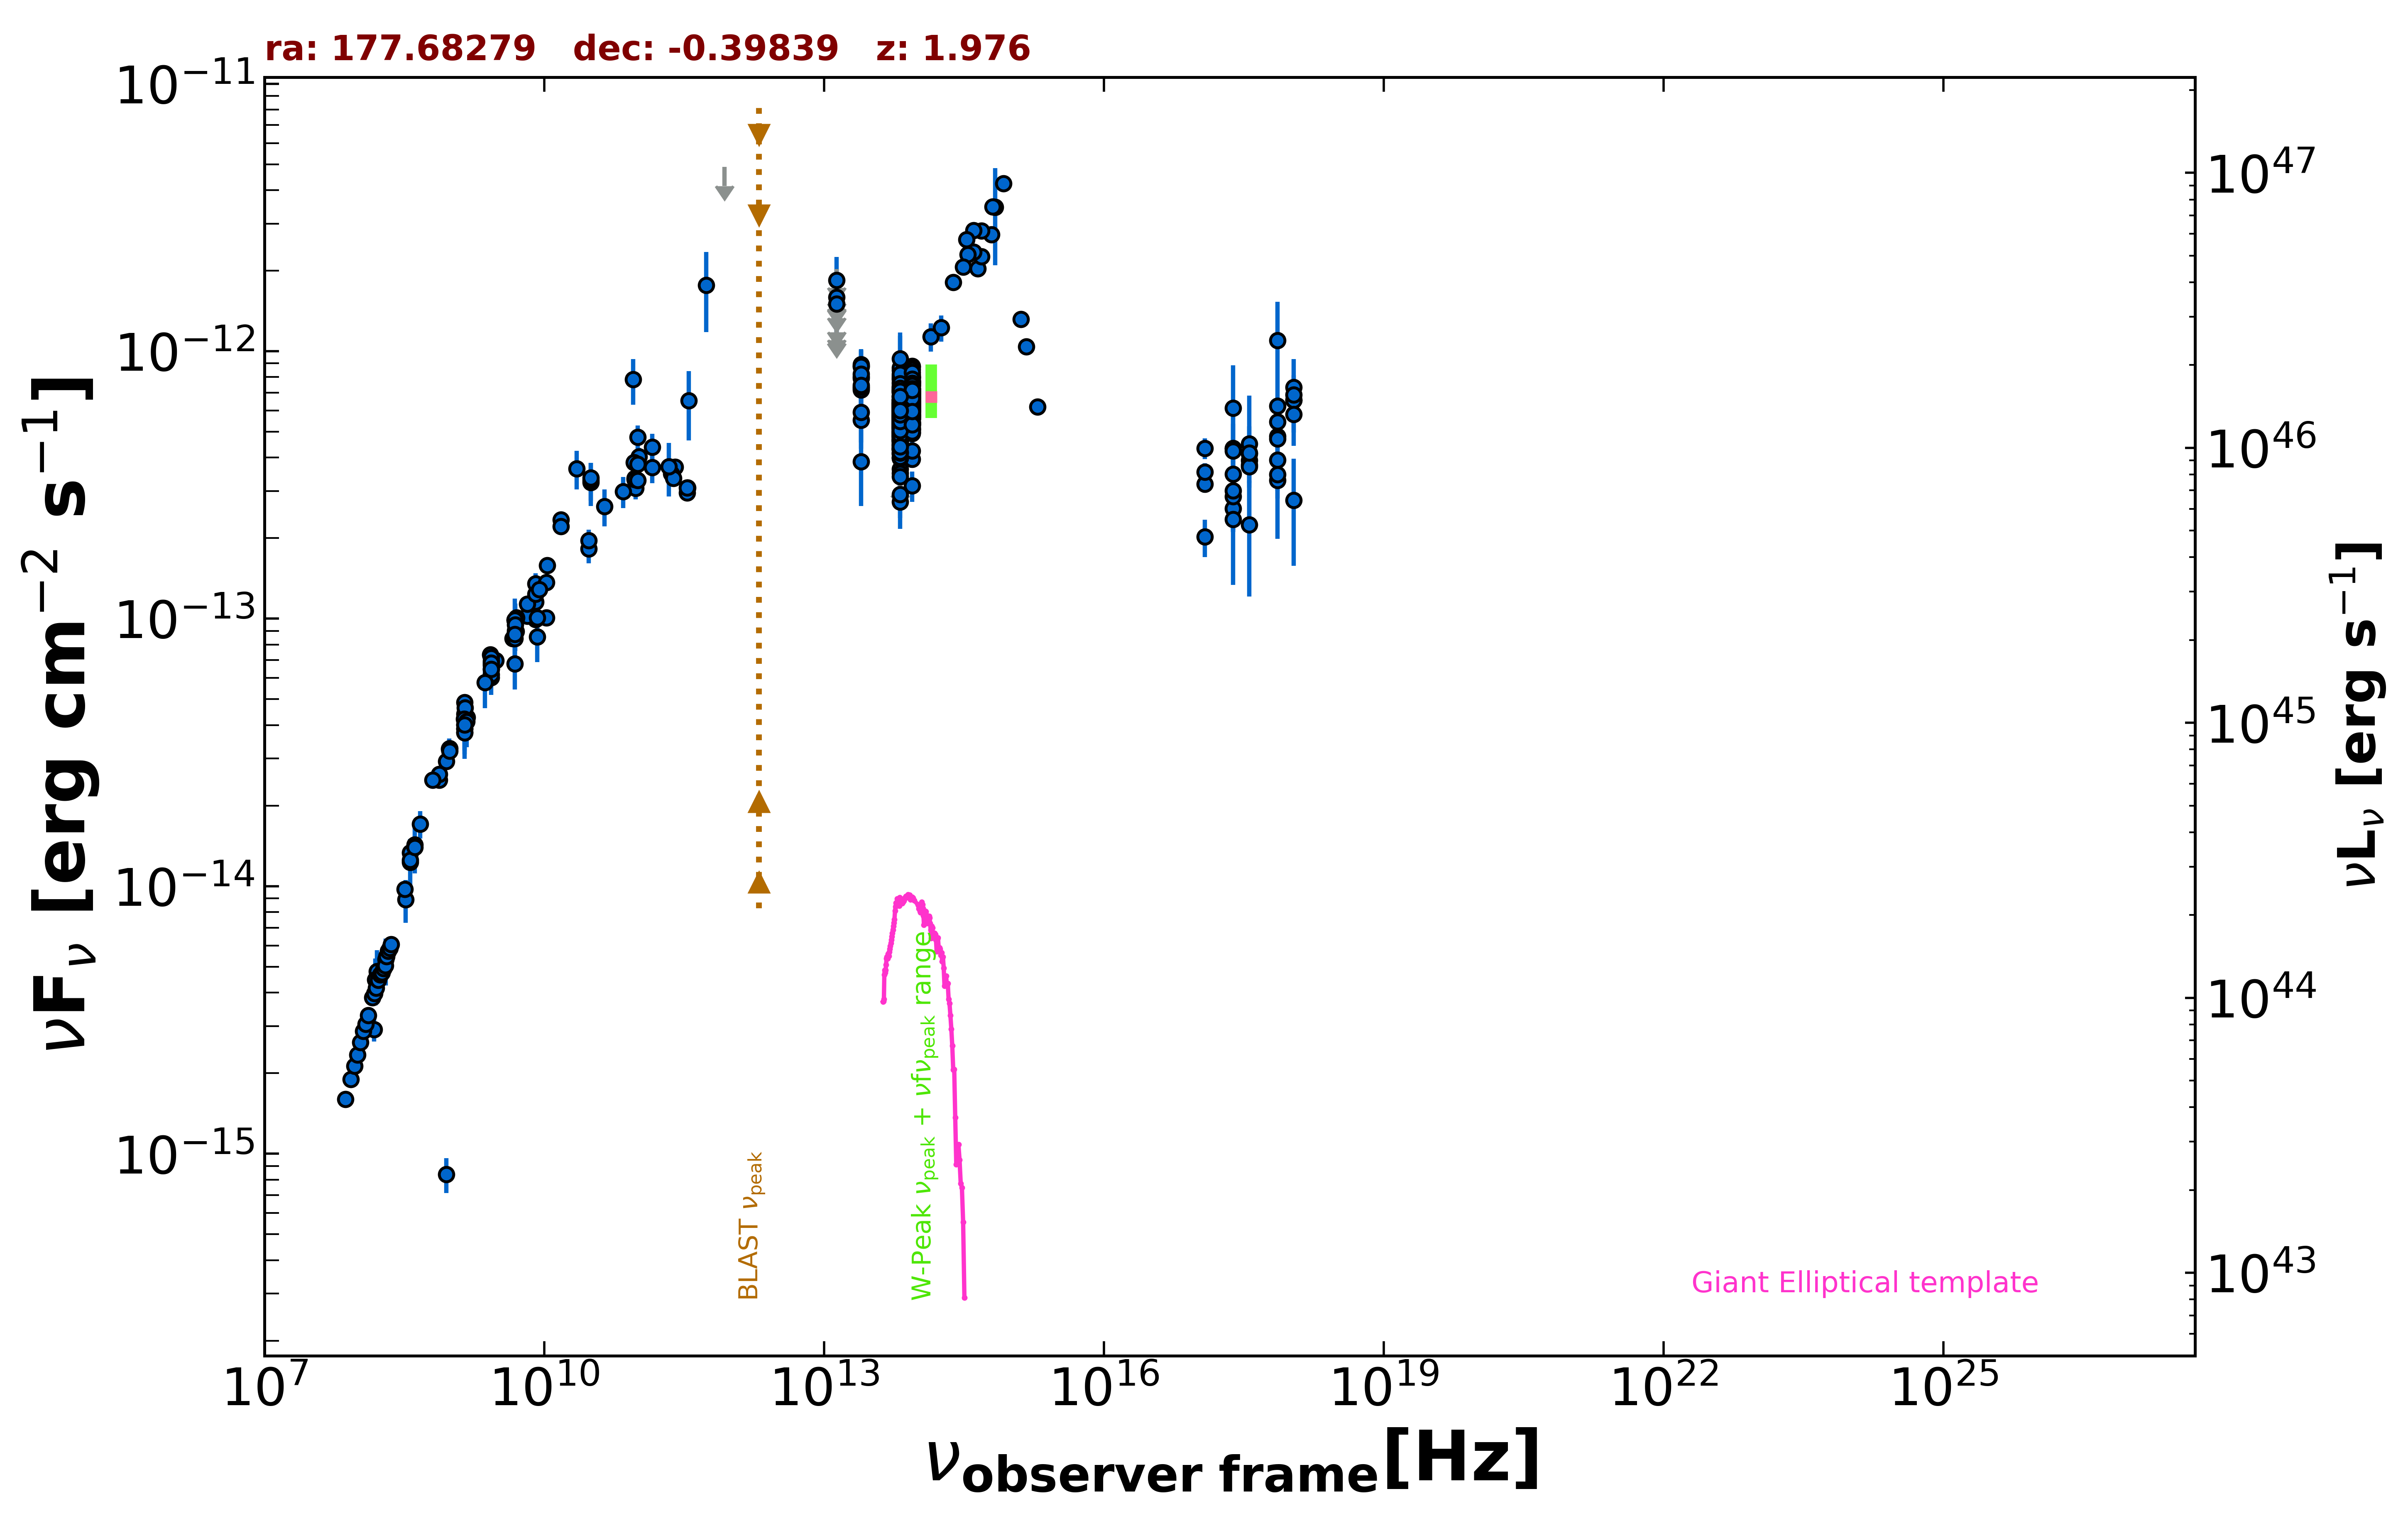

The data file committed next to this chart (first rows):
freq., flux, err_flux, MJD_start, MJD_end, flag, catalog, reference
1.400e+09, 4.014e-14, 5.000e-18, 55000, 55000, , FIRST, White et al. 1997  ApJ  475 479
1.400e+09, 3.883e-14, 1.365e-15, 55000, 55000, , NVSS, Condon et al. 1998  AJ  115  1693
8.870e+08, 2.929e-14, 2.055e-15, 55000, 55000, , RACS, Hale et al. 2021  PASA  38  e058
8.870e+08, 8.373e-16, 1.251e-16, 55000, 55000, , RACS, Hale et al. 2021  PASA  38  e058
3.000e+09, 6.972e-14, 1.950e-16, 55000, 55000, , VLASSQL, Gordon et al. 2021  ApJS  255  30
2.418e+17, 6.133e-13, 2.738e-13, 55000, 55000, , XMMSL2, Saxton et al. 2008  A&A  480  611
7.253e+17, 1.099e-12, 4.326e-13, 55000, 55000, , XMMSL2, Saxton et al. 2008  A&A  480  611
2.418e+17, 4.339e-13, 1.016e-13, 55000, 55000, , RASS, Boller et al. 2016  A&A  103  1
2.418e+17, 3.476e-13, 2.510e-14, 54422, 58325, , 1OUSX, Giommi et al. in preparation
1.209e+17, 3.190e-13, 2.310e-14, 54422, 58325, , 1OUSX, Giommi et al. in preparation
3.627e+17, 3.761e-13, 2.700e-14, 54422, 58325, , 1OUSX, Giommi et al. in preparation
7.253e+17, 5.457e-13, 2.370e-14, 54422, 58325, , 1OUSX, Giommi et al. in preparation
1.088e+18, 6.556e-13, 5.115e-14, 54422, 58325, , 1OUSX, Giommi et al. in preparation
7.253e+17, 4.799e-13, 2.215e-14, 55000, 55000, , 2SXPS, Evans et al. 2020  ApJS  247  54
1.209e+17, 3.532e-13, 2.785e-14, 55000, 55000, , 2SXPS, Evans et al. 2020  ApJS  247  54
3.627e+17, 3.907e-13, 3.180e-14, 55000, 55000, , 2SXPS, Evans et al. 2020  ApJS  247  54
1.088e+18, 6.549e-13, 5.590e-14, 55000, 55000, , 2SXPS, Evans et al. 2020  ApJS  247  54
2.418e+17, 2.579e-13, 4.705e-14, 55000, 55000, , IPC2E, Harris et al. 1990  VizieR  IX/13/2e
1.500e+08, 2.918e-15, 2.920e-16, 55000, 55000, , TGSS150, Intema et al. 2017  A&A  598  A781
7.400e+07, 1.598e-15, 7.400e-17, 55000, 55000, , VLSSR, Lane et al. 2014  MNRAS  440 327
8.400e+09, 1.006e-13, 0.000e+00, 55000, 55000, , CRATES, Healey et al. 2007  ApJS  171  61
1.050e+10, 1.008e-13, 6.300e-15, 55000, 55000, , KUEHR, Kuehr et al. 1981  A&AS  45  367
7.500e+08, 2.498e-14, 8.950e-16, 55000, 55000, , KUEHR, Kuehr et al. 1981  A&AS  45  367
3.140e+10, 3.234e-13, 5.965e-14, 55000, 55000, , KUEHR, Kuehr et al. 1981  A&AS  45  367
8.085e+09, 1.350e-13, 1.295e-14, 55000, 55000, , KUEHR, Kuehr et al. 1981  A&AS  45  367
1.070e+10, 1.583e-13, 1.100e-15, 55000, 55000, , KUEHR, Kuehr et al. 1981  A&AS  45  367
2.700e+09, 6.966e-14, 2.700e-15, 55000, 55000, , KUEHR, Kuehr et al. 1981  A&AS  45  367
9.000e+10, 7.830e-13, 1.530e-13, 55000, 55000, , KUEHR, Kuehr et al. 1981  A&AS  45  367
1.400e+09, 4.872e-14, 1.260e-15, 55000, 55000, , KUEHR, Kuehr et al. 1981  A&AS  45  367
8.085e+09, 9.945e-14, 4.855e-15, 55000, 55000, , KUEHR, Kuehr et al. 1981  A&AS  45  367
6.600e+09, 1.023e-13, 6.600e-15, 55000, 55000, , KUEHR, Kuehr et al. 1981  A&AS  45  367
1.050e+10, 1.365e-13, 6.300e-15, 55000, 55000, , KUEHR, Kuehr et al. 1981  A&AS  45  367
3.270e+08, 8.927e-15, 1.634e-15, 55000, 55000, , KUEHR, Kuehr et al. 1981  A&AS  45  367
8.085e+09, 1.156e-13, 4.050e-15, 55000, 55000, , KUEHR, Kuehr et al. 1981  A&AS  45  367
7.500e+08, 2.625e-14, 1.270e-15, 55000, 55000, , KUEHR, Kuehr et al. 1981  A&AS  45  367
4.080e+08, 1.428e-14, 9.000e-16, 55000, 55000, , KUEHR, Kuehr et al. 1981  A&AS  45  367
1.500e+10, 2.340e-13, 1.200e-14, 55000, 55000, , KUEHR, Kuehr et al. 1981  A&AS  45  367
3.140e+10, 3.297e-13, 5.340e-14, 55000, 55000, , KUEHR, Kuehr et al. 1981  A&AS  45  367
5.009e+09, 1.007e-13, 4.515e-15, 55000, 55000, , KUEHR, Kuehr et al. 1981  A&AS  45  367
2.695e+09, 6.711e-14, 3.235e-15, 55000, 55000, , KUEHR, Kuehr et al. 1981  A&AS  45  367
2.695e+09, 6.037e-14, 2.965e-15, 55000, 55000, , KUEHR, Kuehr et al. 1981  A&AS  45  367
1.484e+09, 4.274e-14, 2.080e-15, 55000, 55000, , KUEHR, Kuehr et al. 1981  A&AS  45  367
4.680e+08, 1.708e-14, 2.010e-15, 55000, 55000, , KUEHR, Kuehr et al. 1981  A&AS  45  367
1.400e+09, 4.396e-14, 1.960e-15, 55000, 55000, , KUEHR, Kuehr et al. 1981  A&AS  45  367
9.600e+08, 3.264e-14, 3.070e-15, 55000, 55000, , KUEHR, Kuehr et al. 1981  A&AS  45  367
9.620e+08, 3.271e-14, 1.635e-15, 55000, 55000, , KUEHR, Kuehr et al. 1981  A&AS  45  367
3.650e+08, 1.336e-14, 1.205e-15, 55000, 55000, , KUEHR, Kuehr et al. 1981  A&AS  45  367
2.219e+10, 3.638e-13, 5.990e-14, 55000, 55000, , KUEHR, Kuehr et al. 1981  A&AS  45  367
2.650e+09, 7.340e-14, 7.950e-16, 55000, 55000, , KUEHR, Kuehr et al. 1981  A&AS  45  367
2.700e+09, 7.155e-14, 5.400e-16, 55000, 55000, , KUEHR, Kuehr et al. 1981  A&AS  45  367
1.410e+09, 4.639e-14, 1.975e-15, 55000, 55000, , KUEHR, Kuehr et al. 1981  A&AS  45  367
6.350e+08, 2.496e-14, 1.715e-15, 55000, 55000, , KUEHR, Kuehr et al. 1981  A&AS  45  367
3.140e+10, 3.360e-13, 2.510e-14, 55000, 55000, , KUEHR, Kuehr et al. 1981  A&AS  45  367
4.585e+09, 8.436e-14, 4.125e-15, 55000, 55000, , KUEHR, Kuehr et al. 1981  A&AS  45  367
2.695e+09, 6.468e-14, 5.120e-15, 55000, 55000, , KUEHR, Kuehr et al. 1981  A&AS  45  367
2.695e+09, 6.845e-14, 2.695e-15, 55000, 55000, , KUEHR, Kuehr et al. 1981  A&AS  45  367
9.680e+08, 3.204e-14, 1.160e-15, 55000, 55000, , KUEHR, Kuehr et al. 1981  A&AS  45  367
6.600e+09, 1.135e-13, 6.600e-15, 55000, 55000, , KUEHR, Kuehr et al. 1981  A&AS  45  367
2.695e+09, 6.172e-14, 2.155e-15, 55000, 55000, , KUEHR, Kuehr et al. 1981  A&AS  45  367
8.085e+09, 1.237e-13, 6.500e-15, 55000, 55000, , KUEHR, Kuehr et al. 1981  A&AS  45  367
... 632 more rows
